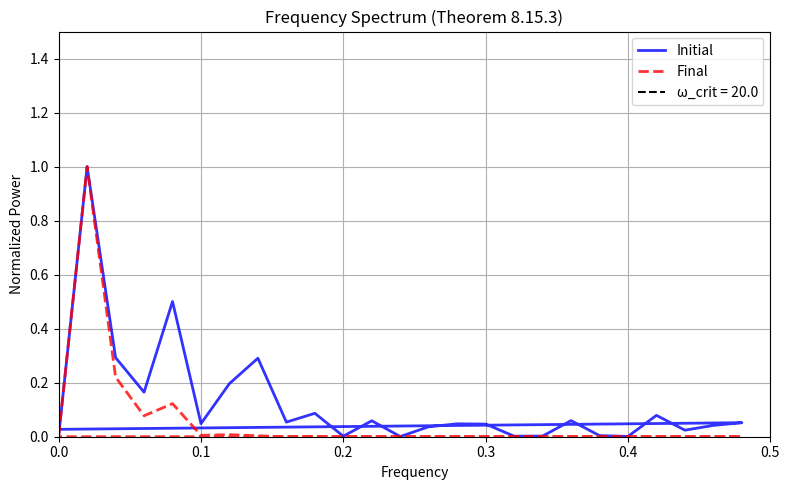

Source code (Python):
import numpy as np
import matplotlib.pyplot as plt
from scipy.fft import fft, fftfreq

# Parameters
num_nodes = 50         # Number of elements
steps = 30             # Recursion steps
alpha = 0.2            # Neighbor influence
tau_min = 0.05         # Min rhythm
omega_crit = 1 / tau_min  # Frequency cutoff

# Initialize signals with high-frequency components
np.random.seed(42)
X = np.random.randn(num_nodes)
X[10:15] += 7  # Strong high-frequency perturbation
X[30:33] -= 7

# Recursive smoothing step
def recursive_step(X):
    new_X = np.copy(X)
    for i in range(len(X)):
        left = X[(i - 1) % len(X)]
        right = X[(i + 1) % len(X)]
        new_X[i] = (1 - alpha) * X[i] + alpha * (left + right) / 2
    return new_X

# Run recursion
X_initial = X.copy()
X_current = X.copy()
for step in range(steps):
    X_current = recursive_step(X_current)

# Compute spectra
freq = fftfreq(num_nodes, d=1.0)
fft_vals_start = fft(X_initial)
freq_power_start = np.abs(fft_vals_start)**2
if np.max(freq_power_start) > 0:
    freq_power_start /= np.max(freq_power_start)

fft_vals_end = fft(X_current)
freq_power_end = np.abs(fft_vals_end)**2
if np.max(freq_power_end) > 0:
    freq_power_end /= np.max(freq_power_end)

# Check theorem
high_freq_energy = np.sum(freq_power_end[freq > omega_crit]) / (np.sum(freq_power_end) + 1e-10)
print(f"Theorem 8.15.3: High-frequency suppression: {1 - high_freq_energy:.3f}")

# Plot spectrum
plt.figure(figsize=(8, 5))
plt.plot(freq, freq_power_start, 'b-', label='Initial', linewidth=2, alpha=0.8)
plt.plot(freq, freq_power_end, 'r--', label='Final', linewidth=2, alpha=0.8)
plt.axvline(omega_crit, color='k', linestyle='--', label=f'ω_crit = {omega_crit:.1f}')
plt.xlabel('Frequency')
plt.ylabel('Normalized Power')
plt.title('Frequency Spectrum (Theorem 8.15.3)')
plt.legend()
plt.xlim(0, 0.5)  # Focus on positive frequencies
plt.ylim(0, 1.5)
plt.grid(True)
plt.tight_layout()
plt.savefig('utd_harmonic_filtering_thinner.png')
plt.show()